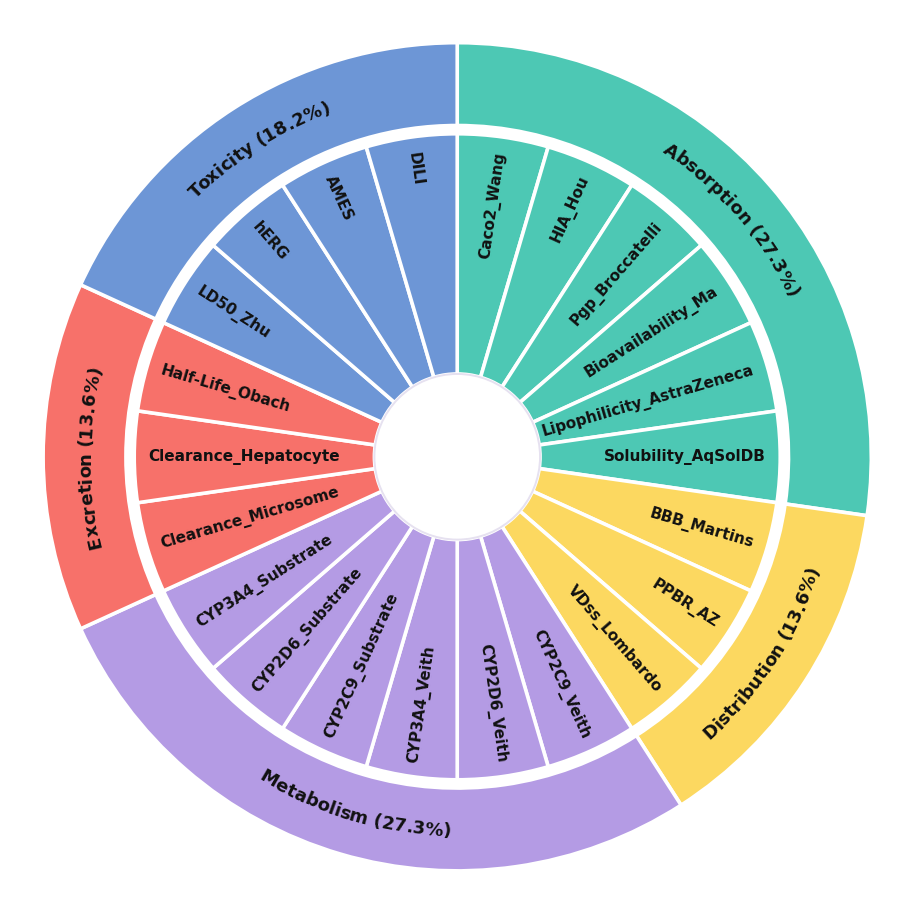

This chart was generated by the following Python code:
from math import cos, sin, radians, degrees

import matplotlib as mpl
import matplotlib.pyplot as plt
from matplotlib.patches import Wedge, Circle
from matplotlib.font_manager import FontProperties

# ----------------------------------------------------------------------
# 1. Data
# ----------------------------------------------------------------------
CATEGORIES = [
    ("Absorption",   "#4DC8B4", ["Caco2_Wang", "HIA_Hou", "Pgp_Broccatelli",
                                 "Bioavailability_Ma", "Lipophilicity_AstraZeneca",
                                 "Solubility_AqSolDB"]),
    ("Distribution", "#FCD860", ["BBB_Martins", "PPBR_AZ", "VDss_Lombardo"]),
    ("Metabolism",   "#B49BE4", ["CYP2C9_Veith", "CYP2D6_Veith", "CYP3A4_Veith",
                                 "CYP2C9_Substrate", "CYP2D6_Substrate",
                                 "CYP3A4_Substrate"]),
    ("Excretion",    "#F7716A", ["Clearance_Microsome", "Clearance_Hepatocyte",
                                 "Half-Life_Obach"]),
    ("Toxicity",     "#6D96D6", ["LD50_Zhu", "hERG", "AMES", "DILI"]),
]

# ----------------------------------------------------------------------
# 2. Geometry  ->  HOLE_RADIUS is the white circle in the middle
# ----------------------------------------------------------------------
HOLE_RADIUS = 0.20          # <-- smaller white centre (was ~0.35 in the original)
INNER_R0    = HOLE_RADIUS   # inner ring: datasets
INNER_R1    = 0.78
OUTER_R0    = 0.80          # outer ring: categories
OUTER_R1    = 1.00

START_ANGLE = 90.0          # first slice starts at 12 o'clock
DIRECTION   = -1            # -1 = clockwise, +1 = counter-clockwise

GAP_COLOR = "white"
GAP_WIDTH = 2.6

FONT_FAMILY = "DejaVu Sans"
CAT_FONTSIZE = 13
DS_FONTSIZE = 11

mpl.rcParams.update({
    "font.family":       FONT_FAMILY,
    "pdf.fonttype":      42,    # embed real TrueType glyphs (editable in Illustrator)
    "ps.fonttype":       42,
    "svg.fonttype":      "none",
    "figure.facecolor":  "white",
    "savefig.facecolor": "white",
})


# ----------------------------------------------------------------------
# 3. Helpers
# ----------------------------------------------------------------------
def upright(angle_deg):
    """Normalise an angle to (-180, 180]."""
    return (angle_deg + 180.0) % 360.0 - 180.0


def px_per_data_unit(ax):
    """Pixels per data unit along x (aspect is 'equal', so y is identical)."""
    (x0, _), (x1, _) = ax.transData.transform([(0, 0), (1, 0)])
    return x1 - x0


def curved_text(fig, ax, ax_scale, s, r_center, mid_deg,
                fontsize=CAT_FONTSIZE, weight="bold", color="#111111", zorder=4):
    """Draw `s` bent along the circle of radius `r_center`, centred on `mid_deg`.

    Every glyph is placed individually and rotated so that its baseline is
    tangential and its stems point along the radius. The word is flipped as a
    whole (glyph heads inwards instead of outwards) whenever that is what keeps
    it readable, which is what the original figure does.
    """
    fp = FontProperties(family=FONT_FAMILY, weight=weight, size=fontsize)
    renderer = fig.canvas.get_renderer()

    def measure(t):
        """(width, height, descent) of `t` in data units."""
        w, h, d = renderer.get_text_width_height_descent(t, fp, False)
        return w / ax_scale, h / ax_scale, d / ax_scale

    total_w, h, desc = measure(s)

    # Glyph heads outwards (rotation = angle - 90) when that keeps the word
    # upright; otherwise heads inwards (rotation = angle + 90).
    heads_out = -90 < upright(mid_deg - 90) <= 90
    quarter = -90 if heads_out else +90
    # reading direction: clockwise for heads-out, counter-clockwise otherwise
    step = -1 if heads_out else +1

    # Put the optical middle of the glyphs on r_center, not their baseline.
    r_base = r_center - (h / 2 - desc) * (1 if heads_out else -1)

    span = degrees(total_w / r_base)                 # angular length of the word
    start = mid_deg - step * span / 2                # angle of the word's start

    for i, ch in enumerate(s):
        if ch == " ":
            continue
        w_before, _, _ = measure(s[:i])
        w_upto, _, _ = measure(s[:i + 1])
        offset = (w_before + w_upto) / 2             # centre of this glyph
        ang = start + step * degrees(offset / r_base)
        ax.text(r_base * cos(radians(ang)), r_base * sin(radians(ang)), ch,
                rotation=ang + quarter, rotation_mode="anchor",
                ha="center", va="baseline",
                fontsize=fontsize, fontweight=weight, color=color, zorder=zorder)


def radial_text(ax, s, r_outer, mid_deg,
                fontsize=DS_FONTSIZE, weight="bold", color="#111111", zorder=4):
    """Straight label running along the radius, anchored at the ring's outer edge."""
    a = upright(mid_deg)
    if -90 < a <= 90:                 # right half -> read outwards
        rot, ha = a, "right"
    else:                             # left half -> flip by 180 deg
        rot, ha = a + 180, "left"
    ax.text(r_outer * cos(radians(mid_deg)), r_outer * sin(radians(mid_deg)), s,
            rotation=rot, rotation_mode="anchor", ha=ha, va="center",
            fontsize=fontsize, fontweight=weight, color=color, zorder=zorder)


# ----------------------------------------------------------------------
# 4. Figure
# ----------------------------------------------------------------------
def build():
    fig, ax = plt.subplots(figsize=(9, 9))
    ax.set_xlim(-1.08, 1.08)
    ax.set_ylim(-1.08, 1.08)
    ax.set_aspect("equal")
    ax.axis("off")
    fig.tight_layout(pad=0.2)
    fig.canvas.draw()                     # freeze the layout before measuring text
    ax_scale = px_per_data_unit(ax)

    n_total = sum(len(d) for _, _, d in CATEGORIES)
    theta = START_ANGLE

    for name, color, datasets in CATEGORIES:
        span = 360.0 * len(datasets) / n_total
        t0, t1 = sorted((theta, theta + DIRECTION * span))

        # ---------------- outer ring: the category -------------------
        ax.add_patch(Wedge((0, 0), OUTER_R1, t0, t1, width=OUTER_R1 - OUTER_R0,
                           facecolor=color, edgecolor=GAP_COLOR,
                           linewidth=GAP_WIDTH, zorder=2))
        curved_text(fig, ax, ax_scale,
                    f"{name} ({100 * len(datasets) / n_total:.1f}%)",
                    (OUTER_R0 + OUTER_R1) / 2, (t0 + t1) / 2)

        # ---------------- inner ring: the datasets -------------------
        sub = span / len(datasets)
        for i, ds in enumerate(datasets):
            w0, w1 = sorted((theta + DIRECTION * sub * i,
                             theta + DIRECTION * sub * (i + 1)))
            ax.add_patch(Wedge((0, 0), INNER_R1, w0, w1, width=INNER_R1 - INNER_R0,
                               facecolor=color, edgecolor=GAP_COLOR,
                               linewidth=GAP_WIDTH, zorder=2))
            radial_text(ax, ds, INNER_R1 - 0.035, (w0 + w1) / 2)

        theta += DIRECTION * span

    # ---------------- the white hole in the middle -------------------
    ax.add_patch(Circle((0, 0), HOLE_RADIUS, facecolor="white",
                        edgecolor="#E6E1F0", linewidth=1.4, zorder=3))
    return fig


fig = build()

# ---- print-quality export: 600 dpi raster + vector ----
# (add ("tiff", dict(dpi=600)) below if the journal demands TIFF)
for ext, kw in (("png", dict(dpi=600)), ("pdf", {}), ("svg", {})):
    fig.savefig(f"admet_datasets_donut.{ext}",
                bbox_inches="tight", pad_inches=0.05, **kw)

plt.show()
